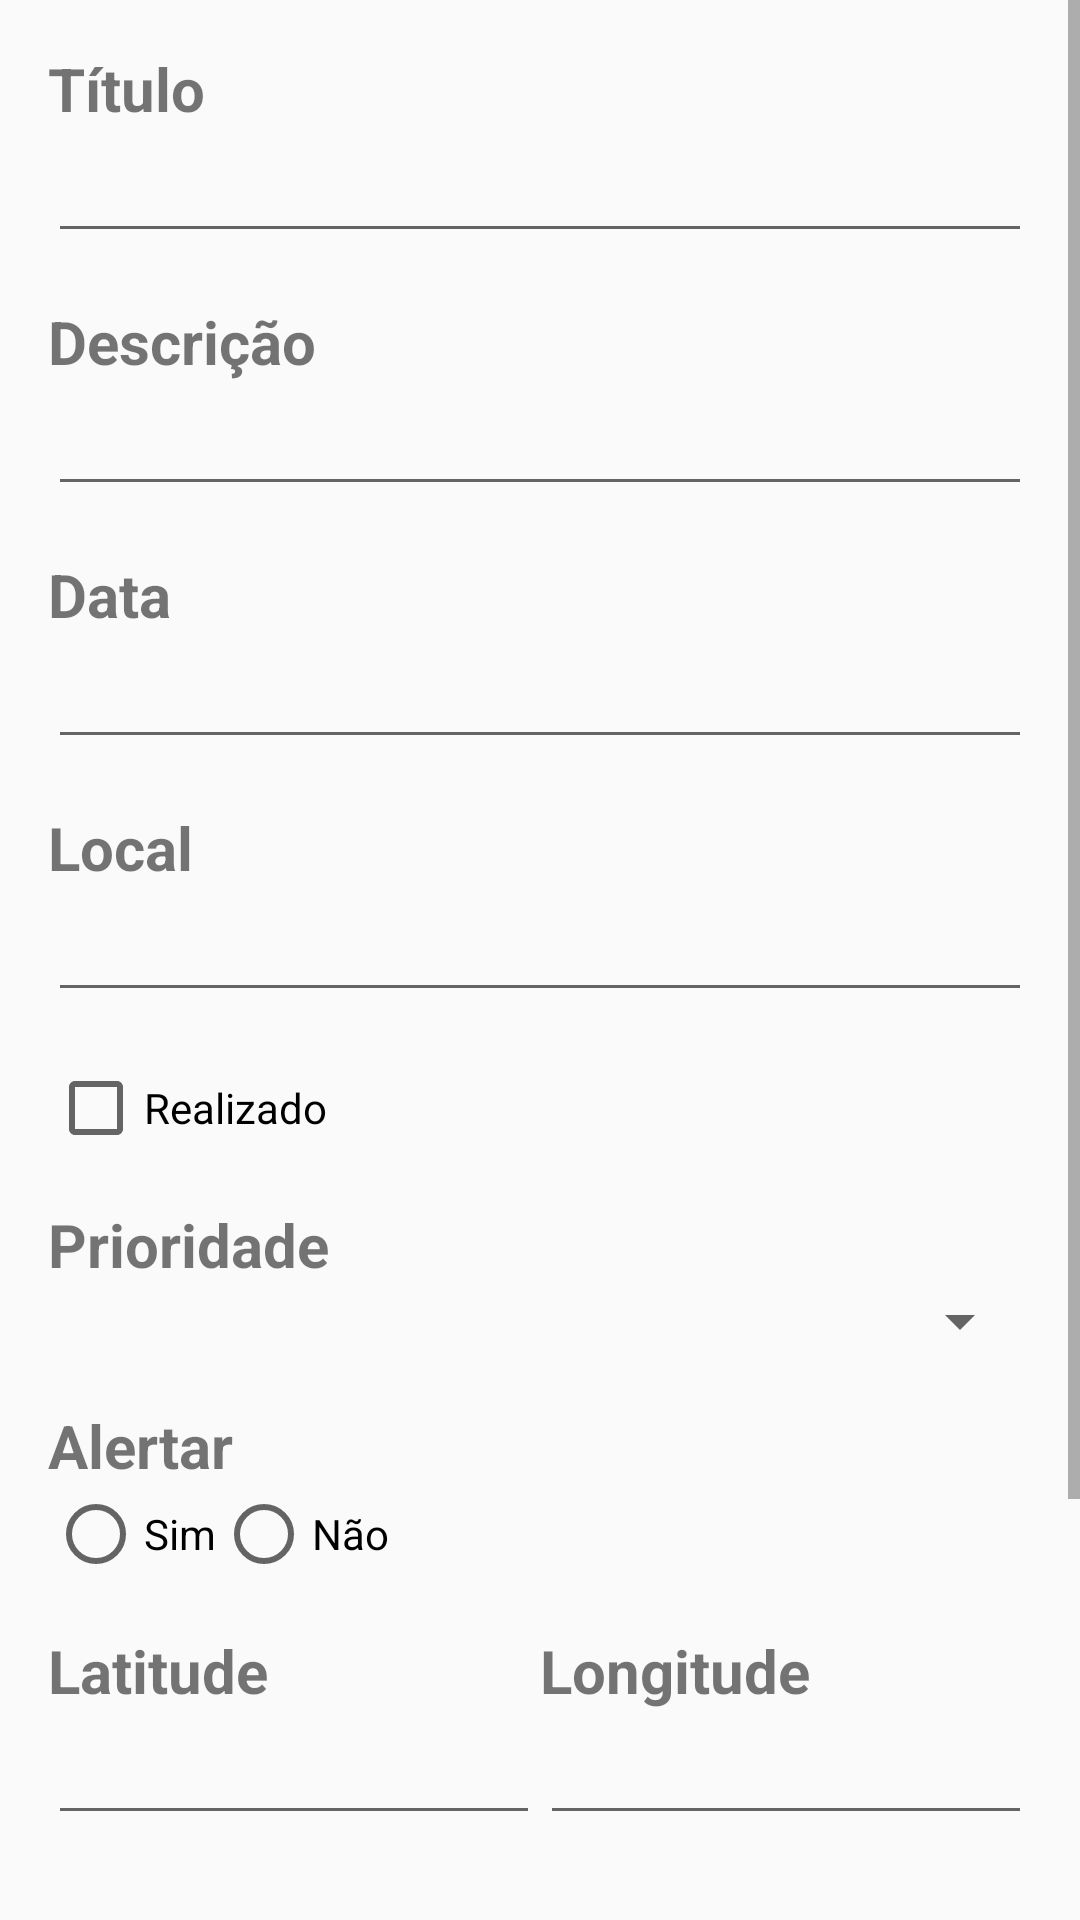

Reconstruct the res/layout file that produces this screen, plus the resources it refers to.
<!-- AndroidManifest.xml: application theme AppTheme -->
<!-- res/layout/activity_criacao_edicao_tarefas.xml -->
<?xml version="1.0" encoding="utf-8"?>
<LinearLayout xmlns:android="http://schemas.android.com/apk/res/android"
    xmlns:app="http://schemas.android.com/apk/res-auto"
    xmlns:tools="http://schemas.android.com/tools"
    android:layout_width="match_parent"
    android:layout_height="match_parent"
    android:orientation="vertical"
    tools:context=".CriacaoEdicaoTarefasActivity">

    <ScrollView
        android:layout_width="match_parent"
        android:layout_height="match_parent">

        <LinearLayout
            android:layout_width="match_parent"
            android:layout_height="wrap_content"
            android:layout_margin="16dp"
            android:orientation="vertical">

            <TextView
                android:id="@+id/tvTitulo"
                style="@style/LabelsDescricao"
                android:layout_width="match_parent"
                android:layout_height="wrap_content"
                android:text="@string/Titulo" />

            <EditText
                android:id="@+id/etTitulo"
                android:layout_width="match_parent"
                android:layout_height="wrap_content"
                android:inputType="textCapWords" />

            <TextView
                android:id="@+id/tvDescricao"
                style="@style/LabelsDescricao"
                android:layout_width="match_parent"
                android:layout_height="wrap_content"
                android:layout_marginTop="16dp"
                android:text="@string/Descricao" />

            <EditText
                android:id="@+id/etDescricao"
                android:layout_width="match_parent"
                android:layout_height="wrap_content"
                android:inputType="textCapWords" />

            <TextView
                android:id="@+id/tvData"
                style="@style/LabelsDescricao"
                android:layout_width="match_parent"
                android:layout_height="wrap_content"
                android:layout_marginTop="16dp"
                android:text="@string/Data" />

            <EditText
                android:id="@+id/etData"
                android:layout_width="match_parent"
                android:layout_height="wrap_content"
                android:inputType="date" />

            <TextView
                android:id="@+id/tvLocal"
                style="@style/LabelsDescricao"
                android:layout_width="match_parent"
                android:layout_height="wrap_content"
                android:layout_marginTop="16dp"
                android:text="@string/Local" />

            <EditText
                android:id="@+id/etLocal"
                android:layout_width="match_parent"
                android:layout_height="wrap_content"
                android:inputType="textPostalAddress" />

            <CheckBox
                android:id="@+id/ckRealizado"
                android:layout_width="match_parent"
                android:layout_height="wrap_content"
                android:layout_marginTop="16dp"
                android:text="@string/Realizado" />

            <TextView
                android:id="@+id/tvPrioridade"
                style="@style/LabelsDescricao"
                android:layout_width="match_parent"
                android:layout_height="wrap_content"
                android:layout_marginTop="16dp"
                android:text="@string/Prioridade" />

            <Spinner
                android:id="@+id/spPrioridade"
                android:layout_width="match_parent"
                android:layout_height="wrap_content" />

            <TextView
                android:id="@+id/tvAlertar"
                style="@style/LabelsDescricao"
                android:layout_width="match_parent"
                android:layout_height="wrap_content"
                android:layout_marginTop="16dp"
                android:text="@string/Alertar" />

            <RadioGroup
                android:id="@+id/rgAlertar"
                android:layout_width="match_parent"
                android:layout_height="wrap_content"
                android:orientation="horizontal">

                <RadioButton
                    android:id="@+id/rbAlertarSim"
                    android:layout_width="wrap_content"
                    android:layout_height="wrap_content"
                    android:text="@string/Sim" />

                <RadioButton
                    android:id="@+id/rbAlertarNao"
                    android:layout_width="wrap_content"
                    android:layout_height="wrap_content"
                    android:text="@string/Nao" />
            </RadioGroup>

            <LinearLayout
                android:layout_width="match_parent"
                android:layout_height="wrap_content"
                android:layout_marginTop="16dp"
                android:orientation="horizontal">

                <TextView
                    android:id="@+id/tvLatitude"
                    style="@style/LabelsDescricao"
                    android:layout_width="0dp"
                    android:layout_height="wrap_content"
                    android:layout_weight="1"
                    android:text="@string/Latitude" />

                <TextView
                    android:id="@+id/tvLongitude"
                    style="@style/LabelsDescricao"
                    android:layout_width="0dp"
                    android:layout_height="wrap_content"
                    android:layout_weight="1"
                    android:text="@string/Longitude" />
            </LinearLayout>

            <LinearLayout
                android:layout_width="match_parent"
                android:layout_height="wrap_content"
                android:orientation="horizontal">

                <EditText
                    android:id="@+id/etLatitude"
                    android:layout_width="0dp"
                    android:layout_height="wrap_content"
                    android:layout_weight="1"
                    android:ems="10"
                    android:inputType="numberDecimal" />

                <EditText
                    android:id="@+id/etLongitude"
                    android:layout_width="0dp"
                    android:layout_height="wrap_content"
                    android:layout_weight="1"
                    android:ems="10"
                    android:inputType="numberDecimal" />

            </LinearLayout>

            <Button
                android:id="@+id/btAnexarFoto"
                style="@style/Widget.AppCompat.Button.Borderless.Colored"
                android:layout_width="match_parent"
                android:layout_height="wrap_content"
                android:layout_marginTop="16dp"
                android:text="@string/AnexarFoto" />

            <Button
                android:id="@+id/btSalvar"
                android:layout_width="match_parent"
                android:layout_height="wrap_content"
                android:layout_marginTop="48dp"
                android:text="@string/Salvar" />

            <Button
                android:id="@+id/btCancelar"
                android:layout_width="match_parent"
                android:layout_height="wrap_content"
                android:text="@string/Cancelar" />

        </LinearLayout>
    </ScrollView>

</LinearLayout>
<!-- resources referenced by this layout -->
<resources>
  <string name="Alertar">Alertar</string>
  <string name="AnexarFoto">Anexar Foto</string>
  <string name="Cancelar">Cancelar</string>
  <string name="Data">Data</string>
  <string name="Descricao">Descrição</string>
  <string name="Latitude">Latitude</string>
  <string name="Local">Local</string>
  <string name="Longitude">Longitude</string>
  <string name="Nao">Não</string>
  <string name="Prioridade">Prioridade</string>
  <string name="Realizado">Realizado</string>
  <string name="Salvar">Salvar</string>
  <string name="Sim">Sim</string>
  <string name="Titulo">Título</string>
  <style name="LabelsDescricao">
          <item name="android:textSize">20sp</item>
          <item name="android:textStyle">bold</item>
      </style>
  <style name="AppTheme" parent="Theme.AppCompat.Light.DarkActionBar">
          
          <item name="colorPrimary">@color/colorPrimary</item>
          <item name="colorPrimaryDark">@color/colorPrimaryDark</item>
          <item name="colorAccent">@color/colorAccent</item>
      </style>
  <color name="colorPrimary">#6200EE</color>
  <color name="colorPrimaryDark">#3700B3</color>
  <color name="colorAccent">#03DAC5</color>
</resources>
